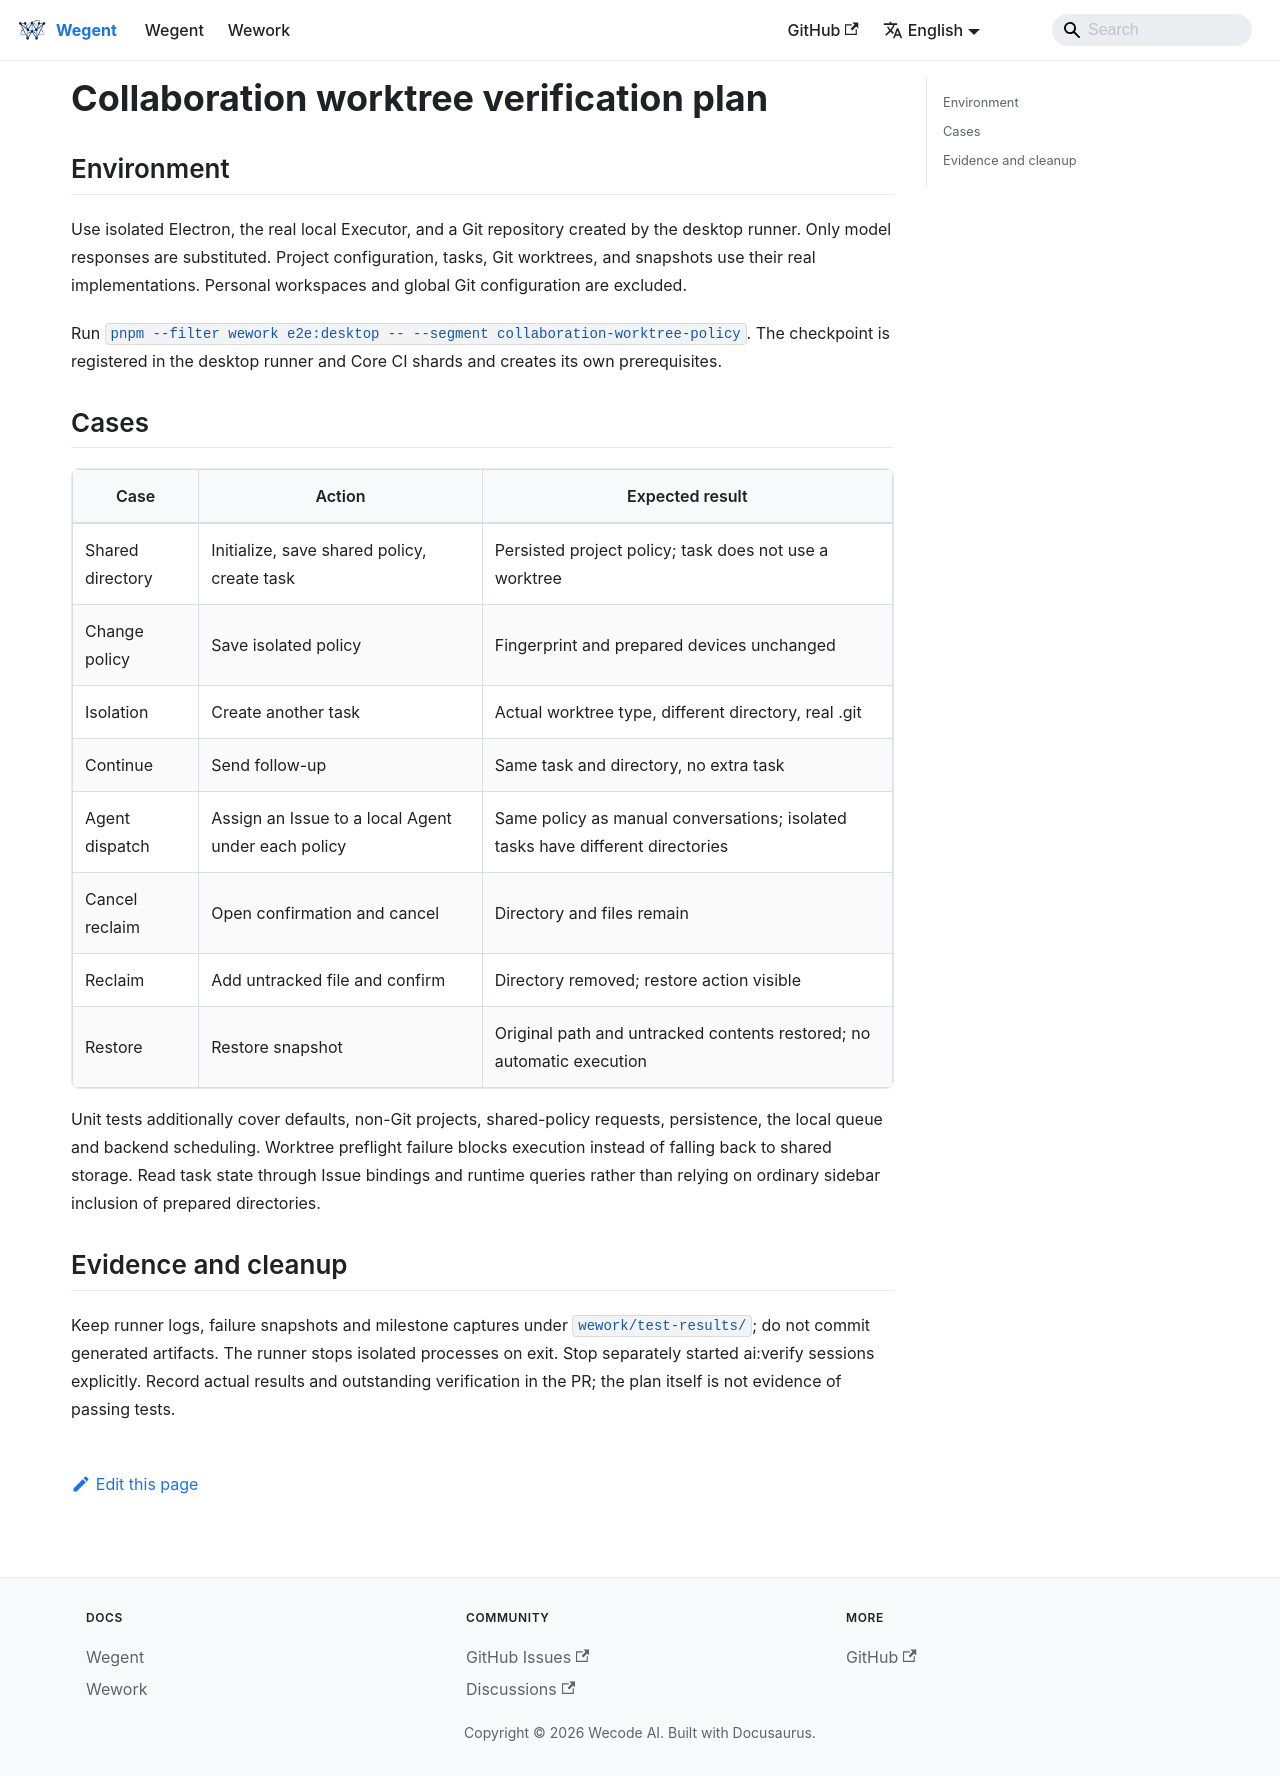

repository: wecode-ai/wegent-docs · page: docs/engineering/collaboration-worktree-test-plan.html · generator: docusaurus

---
sidebar_position: 45
---

# Collaboration worktree verification plan

## Environment

Use isolated Electron, the real local Executor, and a Git repository created by the desktop runner. Only model responses are substituted. Project configuration, tasks, Git worktrees, and snapshots use their real implementations. Personal workspaces and global Git configuration are excluded.

Run `pnpm --filter wework e2e:desktop -- --segment collaboration-worktree-policy`. The checkpoint is registered in the desktop runner and Core CI shards and creates its own prerequisites.

## Cases

| Case             | Action                                             | Expected result                                                                |
| ---------------- | -------------------------------------------------- | ------------------------------------------------------------------------------ |
| Shared directory | Initialize, save shared policy, create task        | Persisted project policy; task does not use a worktree                         |
| Change policy    | Save isolated policy                               | Fingerprint and prepared devices unchanged                                     |
| Isolation        | Create another task                                | Actual worktree type, different directory, real .git                           |
| Continue         | Send follow-up                                     | Same task and directory, no extra task                                         |
| Agent dispatch   | Assign an Issue to a local Agent under each policy | Same policy as manual conversations; isolated tasks have different directories |
| Cancel reclaim   | Open confirmation and cancel                       | Directory and files remain                                                     |
| Reclaim          | Add untracked file and confirm                     | Directory removed; restore action visible                                      |
| Restore          | Restore snapshot                                   | Original path and untracked contents restored; no automatic execution          |

Unit tests additionally cover defaults, non-Git projects, shared-policy requests, persistence, the local queue and backend scheduling. Worktree preflight failure blocks execution instead of falling back to shared storage. Read task state through Issue bindings and runtime queries rather than relying on ordinary sidebar inclusion of prepared directories.

## Evidence and cleanup

Keep runner logs, failure snapshots and milestone captures under `wework/test-results/`; do not commit generated artifacts. The runner stops isolated processes on exit. Stop separately started ai:verify sessions explicitly. Record actual results and outstanding verification in the PR; the plan itself is not evidence of passing tests.
